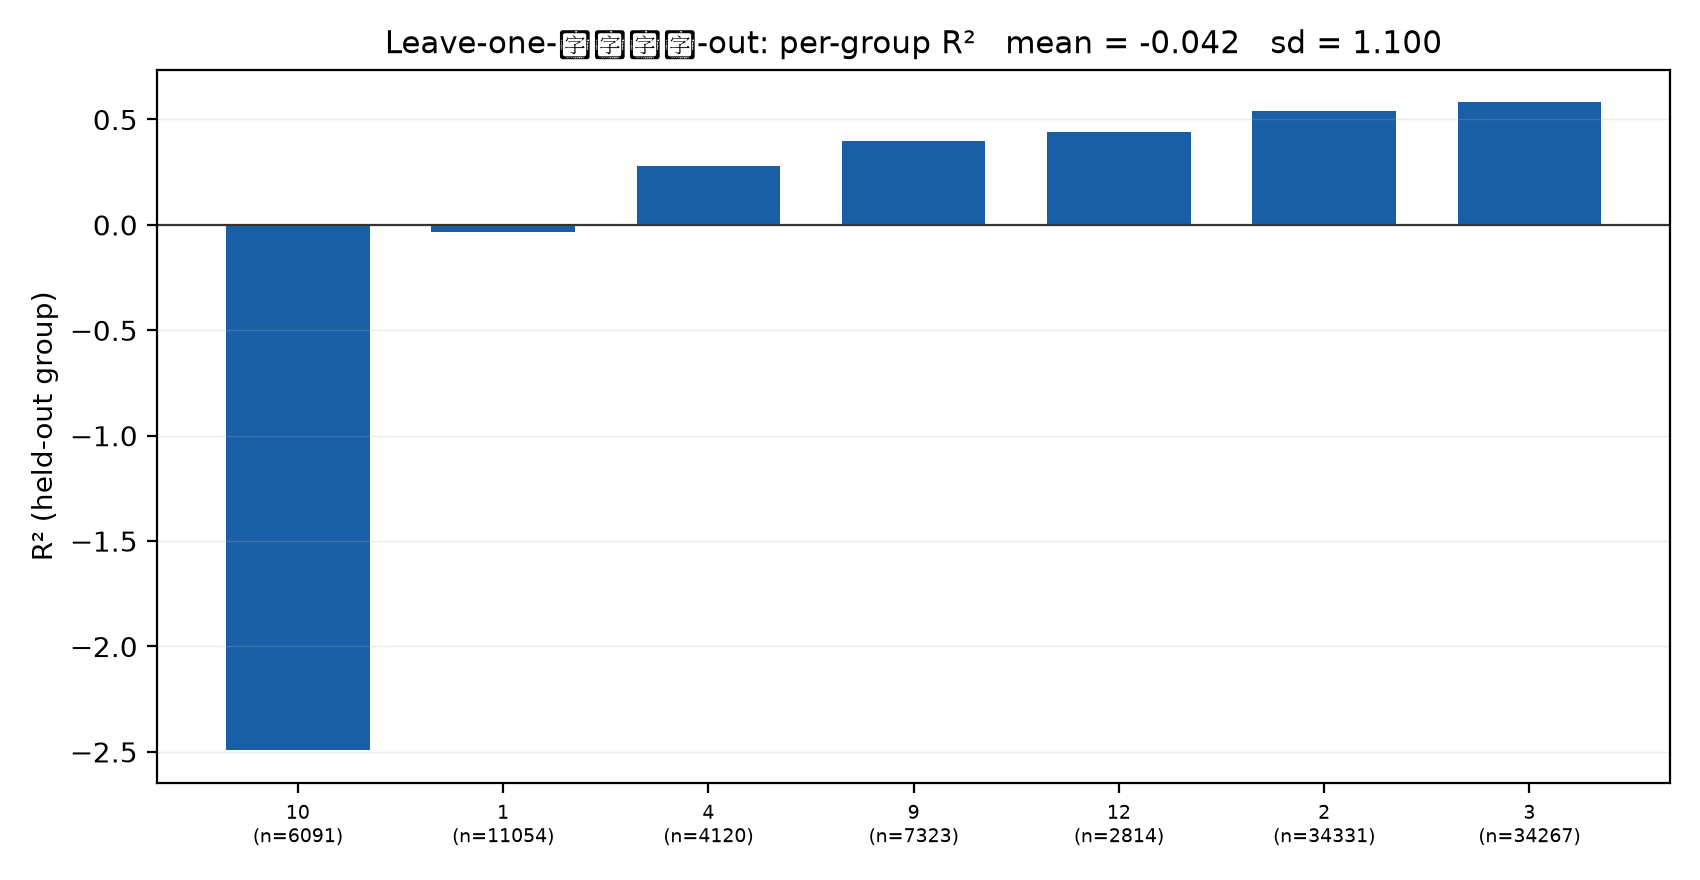

Data behind this chart, as committed beside it:
group, n_test, R2
1, 11054, -0.0354
10, 6091, -2.492
12, 2814, 0.4391
2, 34331, 0.5412
3, 34267, 0.5816
4, 4120, 0.2782
9, 7323, 0.3963
